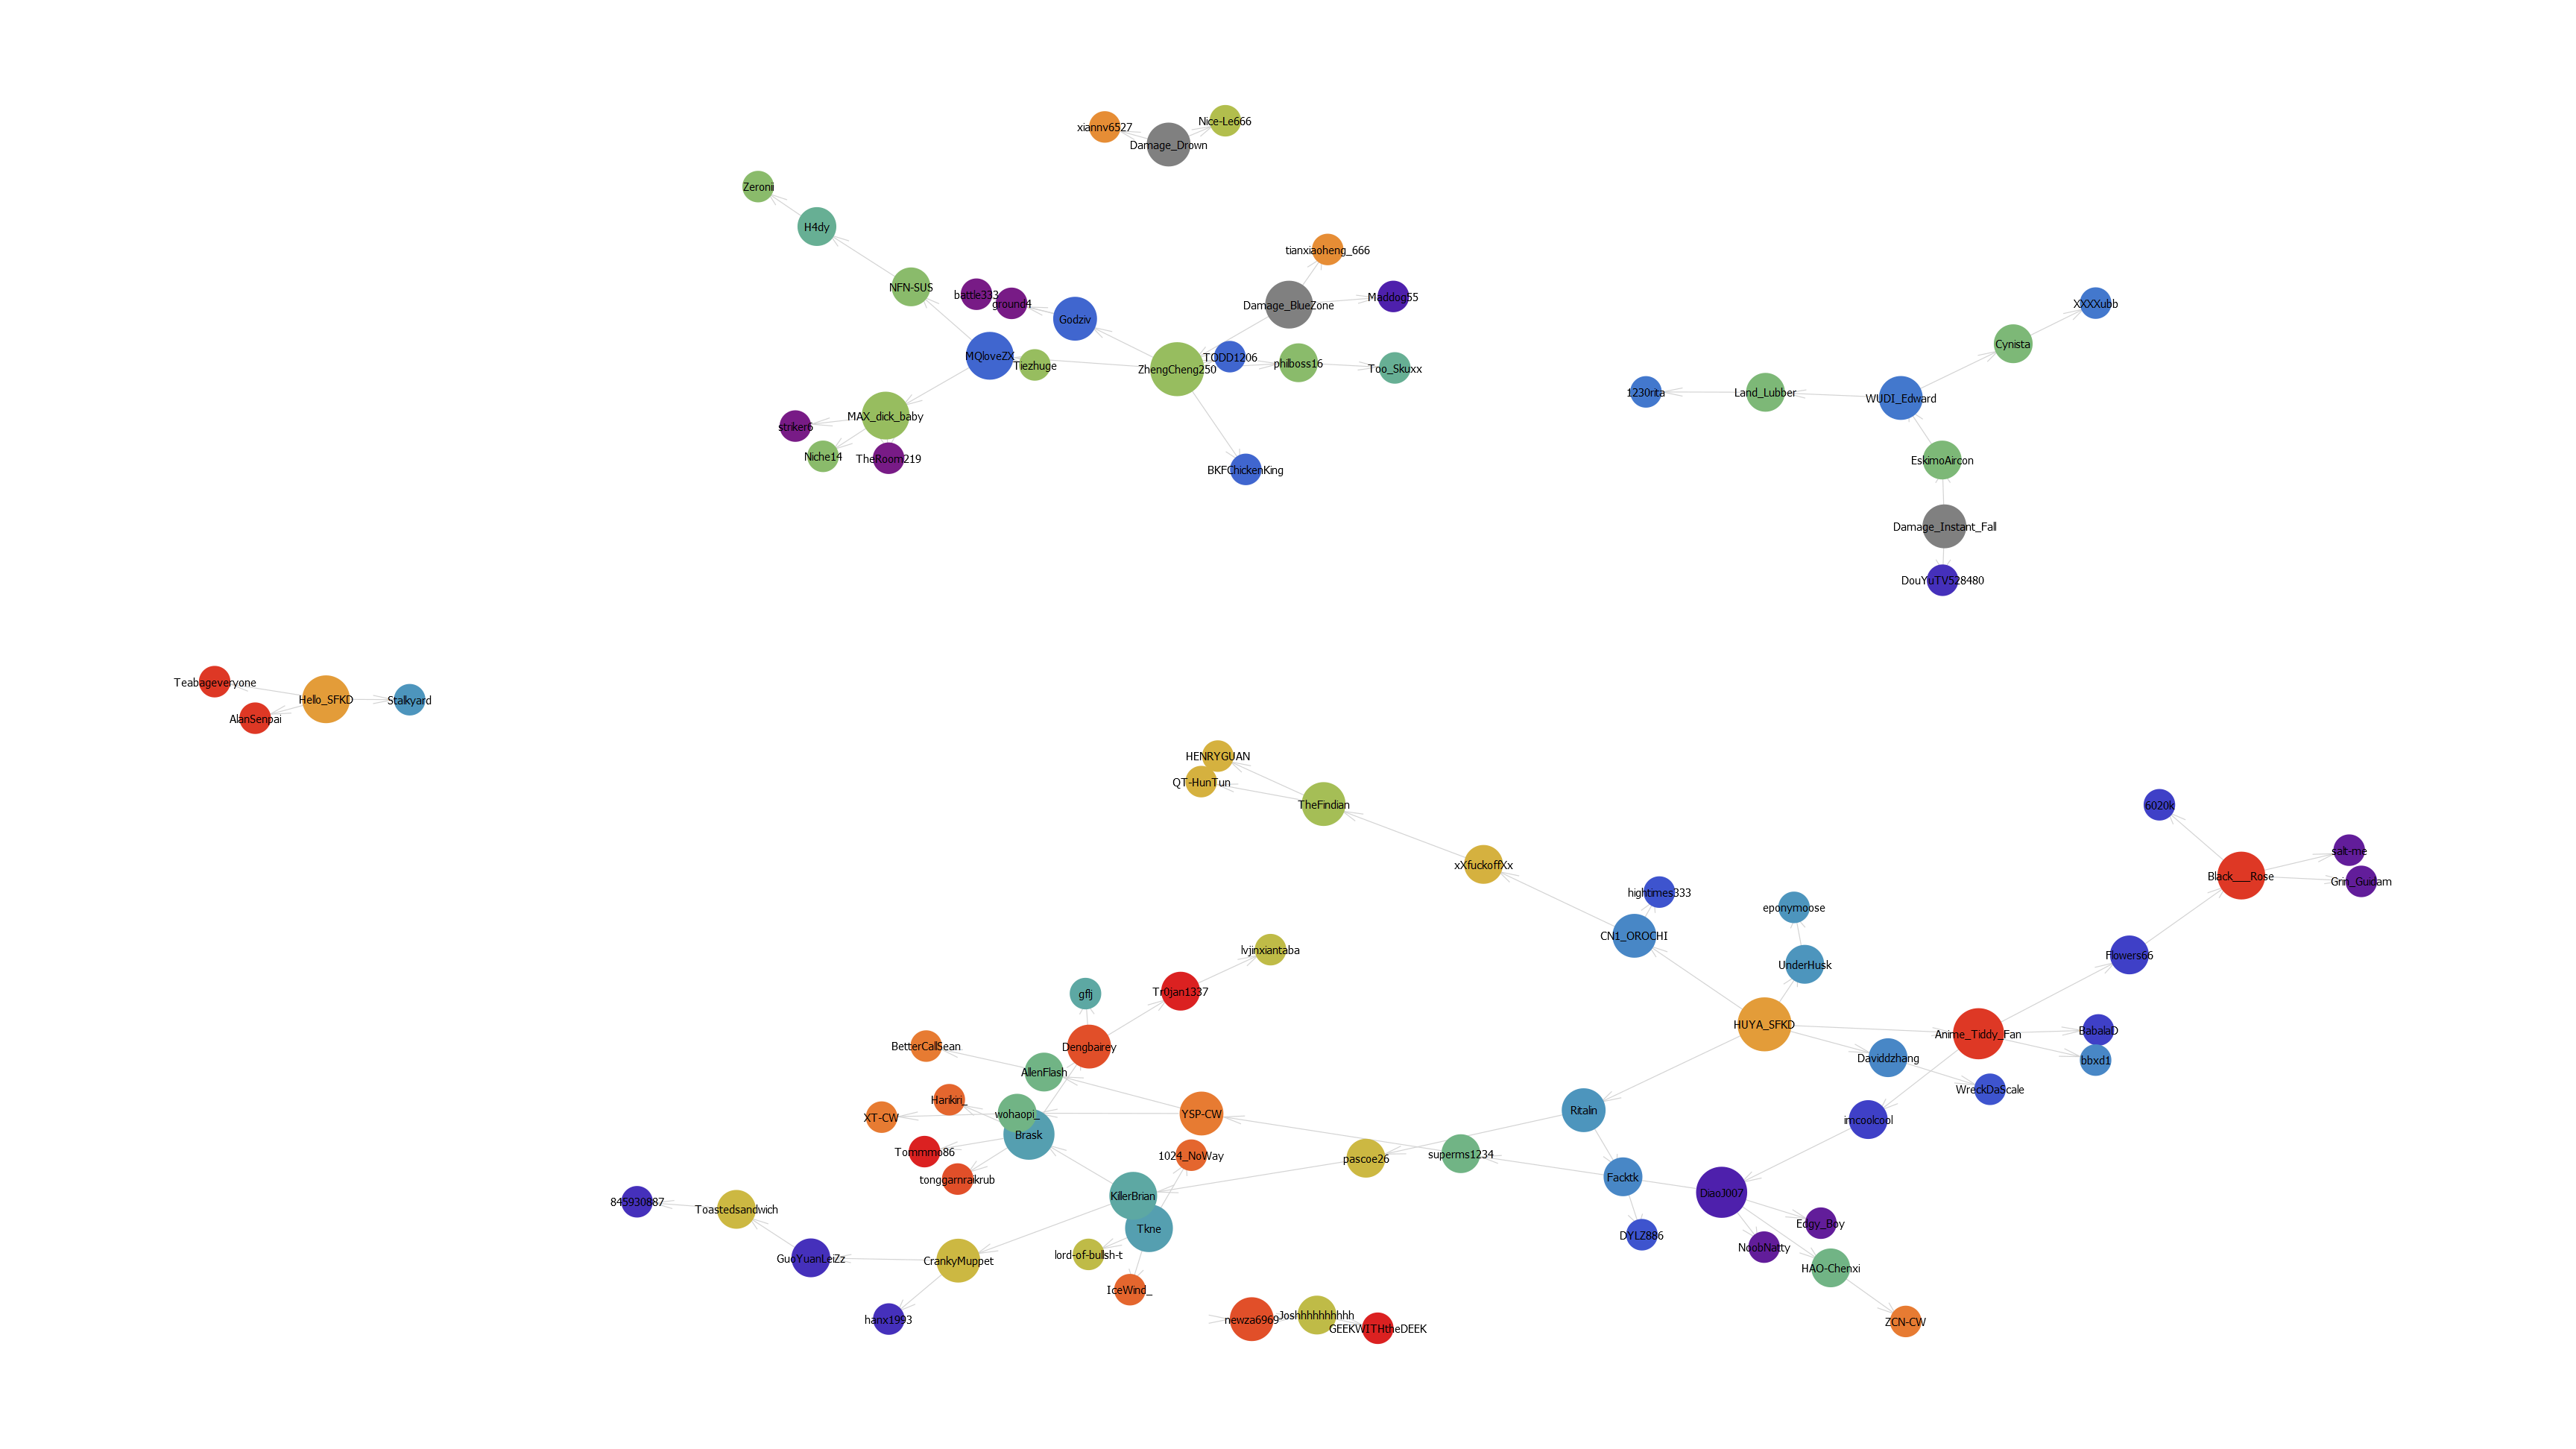

Data behind this chart, as committed beside it:
killer, killer_team_id, victim, victim_team_id
Dengbairey, 28, gflj, 12
Joshhhhhhhhhh, 20, GEEKWITHtheDEEK, 30
Brask, 11, Harikiri_, 27
newza6969, 28, Joshhhhhhhhhh, 20
Tkne, 11, IceWind_, 27
MAX_dick_baby, 17, striker6, 1
AllenFlash, 14, BetterCallSean, 26
Land_Lubber, 15, 1230rita, 8
Tr0jan1337, 30, lvjinxiantaba, 20
Cynista, 15, XXXXubb, 8
Brask, 11, Dengbairey, 28
Damage_Drown, 0, Nice-Le666, 19
Damage_Drown, 0, xiannv6527, 25
YSP-CW, 26, wohaopi_, 14
YSP-CW, 26, AllenFlash, 14
MAX_dick_baby, 17, TheRoom219, 1
Dengbairey, 28, Tr0jan1337, 30
WUDI_Edward, 8, Cynista, 15
Tkne, 11, 1024_NoWay, 27
Brask, 11, tonggarnraikrub, 28
Godziv, 7, battle333, 1
CN1_OROCHI, 9, hightimes333, 6
wohaopi_, 14, XT-CW, 26
superms1234, 14, YSP-CW, 26
newza6969, 28, newza6969, 28
Godziv, 7, ground4, 1
Toastedsandwich, 21, 845930887, 4
HAO-Chenxi, 14, ZCN-CW, 26
WUDI_Edward, 8, Land_Lubber, 15
Brask, 11, Tommmo86, 30
Daviddzhang, 9, WreckDaScale, 6
Tkne, 11, lord-of-bullsh-t, 20
philboss16, 16, Too_Skuxx, 13
H4dy, 13, Zeronii, 16
EskimoAircon, 15, WUDI_Edward, 8
NFN-SUS, 16, H4dy, 13
CrankyMuppet, 21, hanx1993, 4
Facktk, 9, DYLZ886, 6
GuoYuanLeiZz, 4, Toastedsandwich, 21
MAX_dick_baby, 17, Niche14, 16
CrankyMuppet, 21, GuoYuanLeiZz, 4
KillerBrian, 12, Brask, 11
KillerBrian, 12, Tkne, 11
ZhengCheng250, 17, philboss16, 16
MQloveZX, 7, NFN-SUS, 16
Damage_Instant_Fall, 0, DouYuTV528480, 4
Damage_Instant_Fall, 0, EskimoAircon, 15
MQloveZX, 7, Tiezhuge, 17
MQloveZX, 7, MAX_dick_baby, 17
ZhengCheng250, 17, MQloveZX, 7
DiaoJ007, 3, HAO-Chenxi, 14
ZhengCheng250, 17, BKFChickenKing, 7
ZhengCheng250, 17, Godziv, 7
ZhengCheng250, 17, TODD1206, 7
KillerBrian, 12, CrankyMuppet, 21
DiaoJ007, 3, superms1234, 14
pascoe26, 21, KillerBrian, 12
Ritalin, 10, Facktk, 9
TheFindian, 18, HENRYGUAN, 22
TheFindian, 18, QT-HunTun, 22
... 26 more rows
